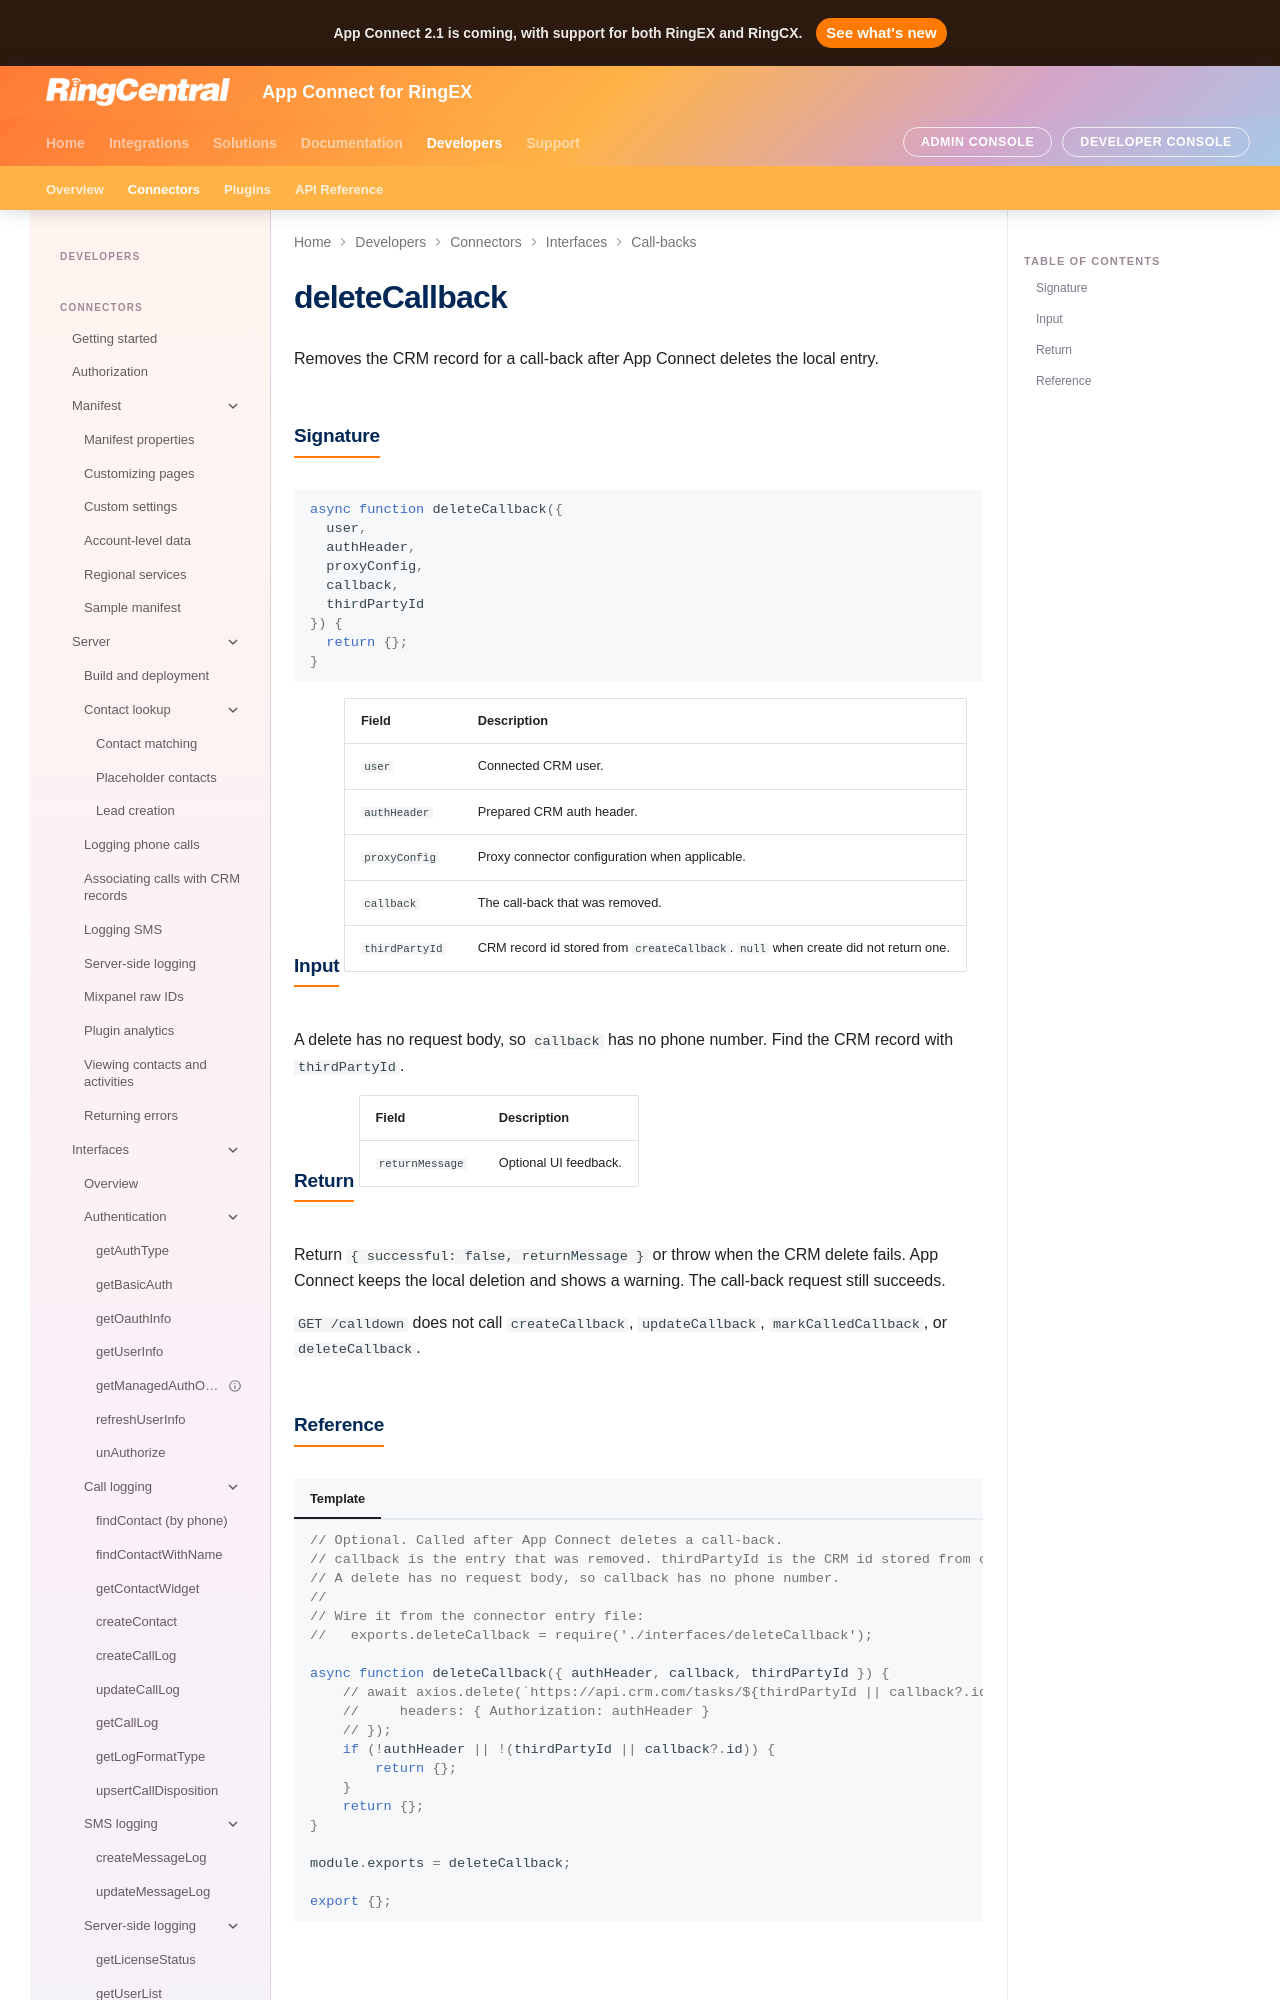

repository: ringcentral/rc-unified-crm-extension · page: developers/interfaces/deleteCallback/index.html · generator: mkdocs

# deleteCallback

Removes the CRM record for a call-back after App Connect deletes the local entry.

## Signature

```js
async function deleteCallback({
  user,
  authHeader,
  proxyConfig,
  callback,
  thirdPartyId
}) {
  return {};
}
```

## Input

| Field | Description |
| --- | --- |
| `user` | Connected CRM user. |
| `authHeader` | Prepared CRM auth header. |
| `proxyConfig` | Proxy connector configuration when applicable. |
| `callback` | The call-back that was removed. |
| `thirdPartyId` | CRM record id stored from `createCallback`. `null` when create did not return one. |

A delete has no request body, so `callback` has no phone number. Find the CRM record with `thirdPartyId`.
